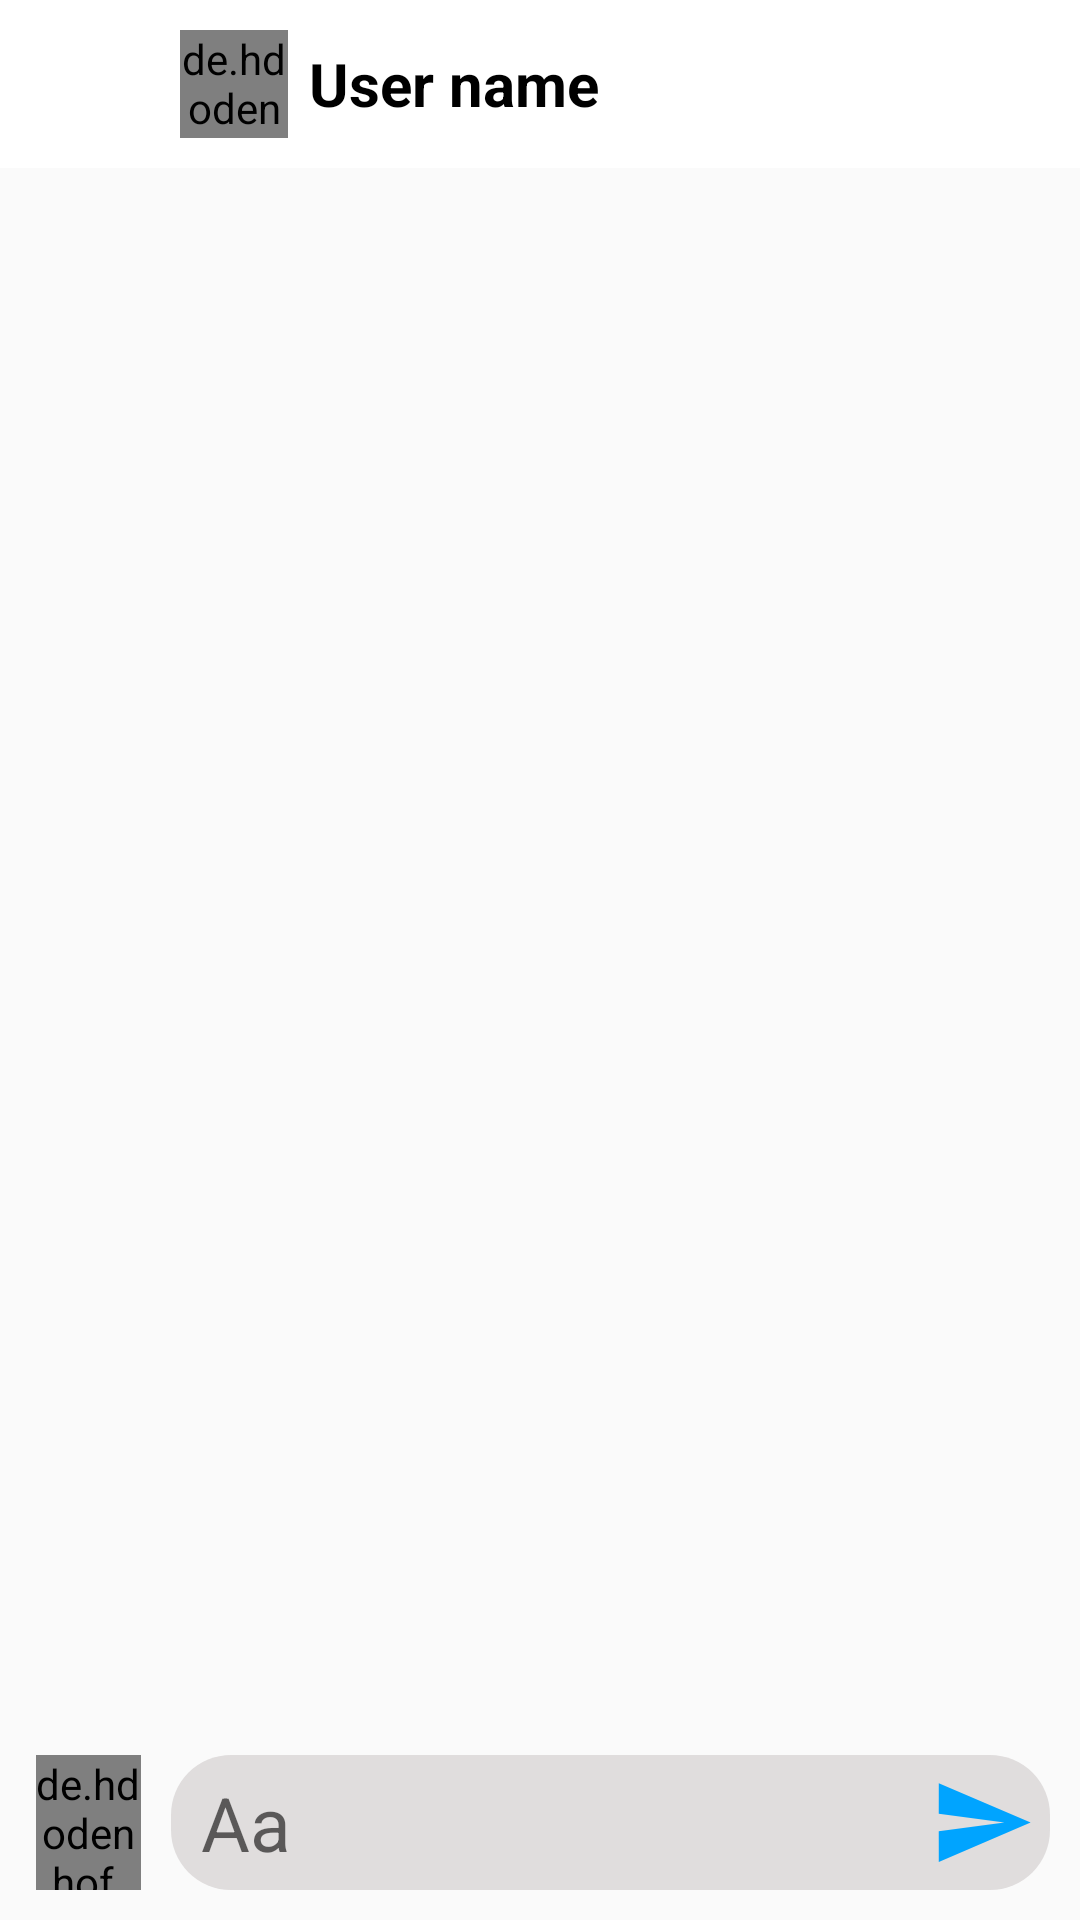

Here is an Android app screen rendered from its layout file. Give the layout XML and the strings, colors and styles it references.
<!-- AndroidManifest.xml: application theme AppTheme -->
<!-- res/layout/activity_message.xml -->
<?xml version="1.0" encoding="utf-8"?>
<androidx.constraintlayout.widget.ConstraintLayout xmlns:android="http://schemas.android.com/apk/res/android"
    xmlns:app="http://schemas.android.com/apk/res-auto"
    xmlns:tools="http://schemas.android.com/tools"
    android:layout_width="match_parent"
    android:layout_height="match_parent"
    tools:context=".messageActivity">

    <androidx.appcompat.widget.Toolbar
        android:id="@+id/toolbar_messageActivity"
        android:layout_width="match_parent"
        android:layout_height="?attr/actionBarSize"
        android:background="@android:color/white"
        app:layout_constraintEnd_toEndOf="parent"
        app:layout_constraintStart_toStartOf="parent"
        app:layout_constraintTop_toTopOf="parent">
        
        <ImageView
            android:id="@+id/back_image"
            android:layout_width="36dp"
            android:layout_height="36dp"
            android:layout_marginEnd="8dp"
            android:src="@drawable/ic_back"/>


    <de.hdodenhof.circleimageview.CircleImageView
        android:id="@+id/profile_image"
        android:layout_width="36dp"
        android:layout_height="36dp"
        android:src="@drawable/ic_account_circle"/>

    <TextView
        android:id="@+id/title_toolbar_textview"
        android:layout_width="wrap_content"
        android:layout_height="wrap_content"
        android:layout_marginStart="23dp"
        android:text="User name"
        android:textSize="20dp"
        android:textStyle="bold"
        android:textColor="@android:color/black"/>

    </androidx.appcompat.widget.Toolbar>

    <androidx.recyclerview.widget.RecyclerView
        android:id="@+id/recyclerView"
        android:layout_width="0dp"
        android:layout_height="0dp"
        app:layout_constraintBottom_toTopOf="@+id/relativeLayout"
        app:layout_constraintEnd_toEndOf="parent"
        app:layout_constraintHorizontal_bias="0.0"
        app:layout_constraintStart_toStartOf="parent"
        app:layout_constraintTop_toBottomOf="@+id/toolbar_messageActivity" />

    <RelativeLayout
        android:id="@+id/relativeLayout"
        android:layout_width="match_parent"
        android:layout_height="wrap_content"
        app:layout_constraintBottom_toBottomOf="parent"
        app:layout_constraintEnd_toEndOf="parent"
        app:layout_constraintHorizontal_bias="0.0"
        app:layout_constraintStart_toStartOf="parent">

        <de.hdodenhof.circleimageview.CircleImageView
            android:id="@+id/select_image"
            android:layout_width="35dp"
            android:layout_height="45dp"
            android:src="@drawable/ic_image_black_24dp"
            android:layout_marginStart="12dp"
            android:layout_marginTop="10dp"
            android:layout_marginBottom="10dp"/>

        <EditText
            android:id="@+id/edit_text_send_message"
            android:layout_width="match_parent"
            android:layout_height="45dp"
            android:background="@drawable/edit_text_style"
            android:layout_toRightOf="@+id/select_image"
            android:hint="Aa"
            android:paddingEnd="45dp"
            android:paddingStart="10dp"
            android:textColor="@android:color/black"
            android:layout_margin="10dp"
            android:textSize="25dp"/>


        <ImageView
            android:id="@+id/image_send_message"
            android:layout_width="35dp"
            android:layout_height="45dp"
            android:src="@drawable/ic_send_24dp"
            android:layout_marginEnd="5dp"
            android:layout_marginTop="10dp"
            android:layout_alignEnd="@+id/edit_text_send_message"
           />

    </RelativeLayout>


</androidx.constraintlayout.widget.ConstraintLayout>
<!-- resources referenced by this layout -->
<resources>
  <!-- drawable edit_text_style (drawable) -->
  <?xml version="1.0" encoding="utf-8"?>
  <selector xmlns:android="http://schemas.android.com/apk/res/android">
      <item android:state_enabled="true">
          <shape >
              <corners android:radius="20dp"/>
              <solid android:color="@color/gray"/>
  
          </shape>
      </item>
  </selector>
  <!-- drawable ic_account_circle (drawable) -->
  <vector android:height="24dp" android:tint="#0D7AFC"
      android:viewportHeight="24.0" android:viewportWidth="24.0"
      android:width="24dp" xmlns:android="http://schemas.android.com/apk/res/android">
      <path android:fillColor="#FF000000" android:pathData="M12,2C6.48,2 2,6.48 2,12s4.48,10 10,10 10,-4.48 10,-10S17.52,2 12,2zM12,5c1.66,0 3,1.34 3,3s-1.34,3 -3,3 -3,-1.34 -3,-3 1.34,-3 3,-3zM12,19.2c-2.5,0 -4.71,-1.28 -6,-3.22 0.03,-1.99 4,-3.08 6,-3.08 1.99,0 5.97,1.09 6,3.08 -1.29,1.94 -3.5,3.22 -6,3.22z"/>
  </vector>
  <!-- drawable ic_image_black_24dp (drawable) -->
  <vector android:height="24dp" android:tint="#00A4FF"
      android:viewportHeight="24.0" android:viewportWidth="24.0"
      android:width="24dp" xmlns:android="http://schemas.android.com/apk/res/android">
      <path android:fillColor="#FF000000" android:pathData="M21,19V5c0,-1.1 -0.9,-2 -2,-2H5c-1.1,0 -2,0.9 -2,2v14c0,1.1 0.9,2 2,2h14c1.1,0 2,-0.9 2,-2zM8.5,13.5l2.5,3.01L14.5,12l4.5,6H5l3.5,-4.5z"/>
  </vector>
  <!-- drawable ic_send_24dp (drawable) -->
  <vector android:height="24dp" android:tint="#00A4FF"
      android:viewportHeight="24.0" android:viewportWidth="24.0"
      android:width="24dp" xmlns:android="http://schemas.android.com/apk/res/android">
      <path android:fillColor="#FF000000" android:pathData="M2.01,21L23,12 2.01,3 2,10l15,2 -15,2z"/>
  </vector>
  <style name="AppTheme" parent="Theme.AppCompat.Light.NoActionBar">
      <item name="colorPrimary">@color/colorPrimary</item>
      <item name="colorPrimaryDark">@color/colorPrimaryDark</item>
      <item name="colorAccent">@color/colorAccent</item>
    </style>
  <color name="gray">#E0DDDD</color>
  <color name="colorPrimary">#00A593</color>
  <color name="colorPrimaryDark">#2196F3</color>
  <color name="colorAccent">#D81B60</color>
</resources>
